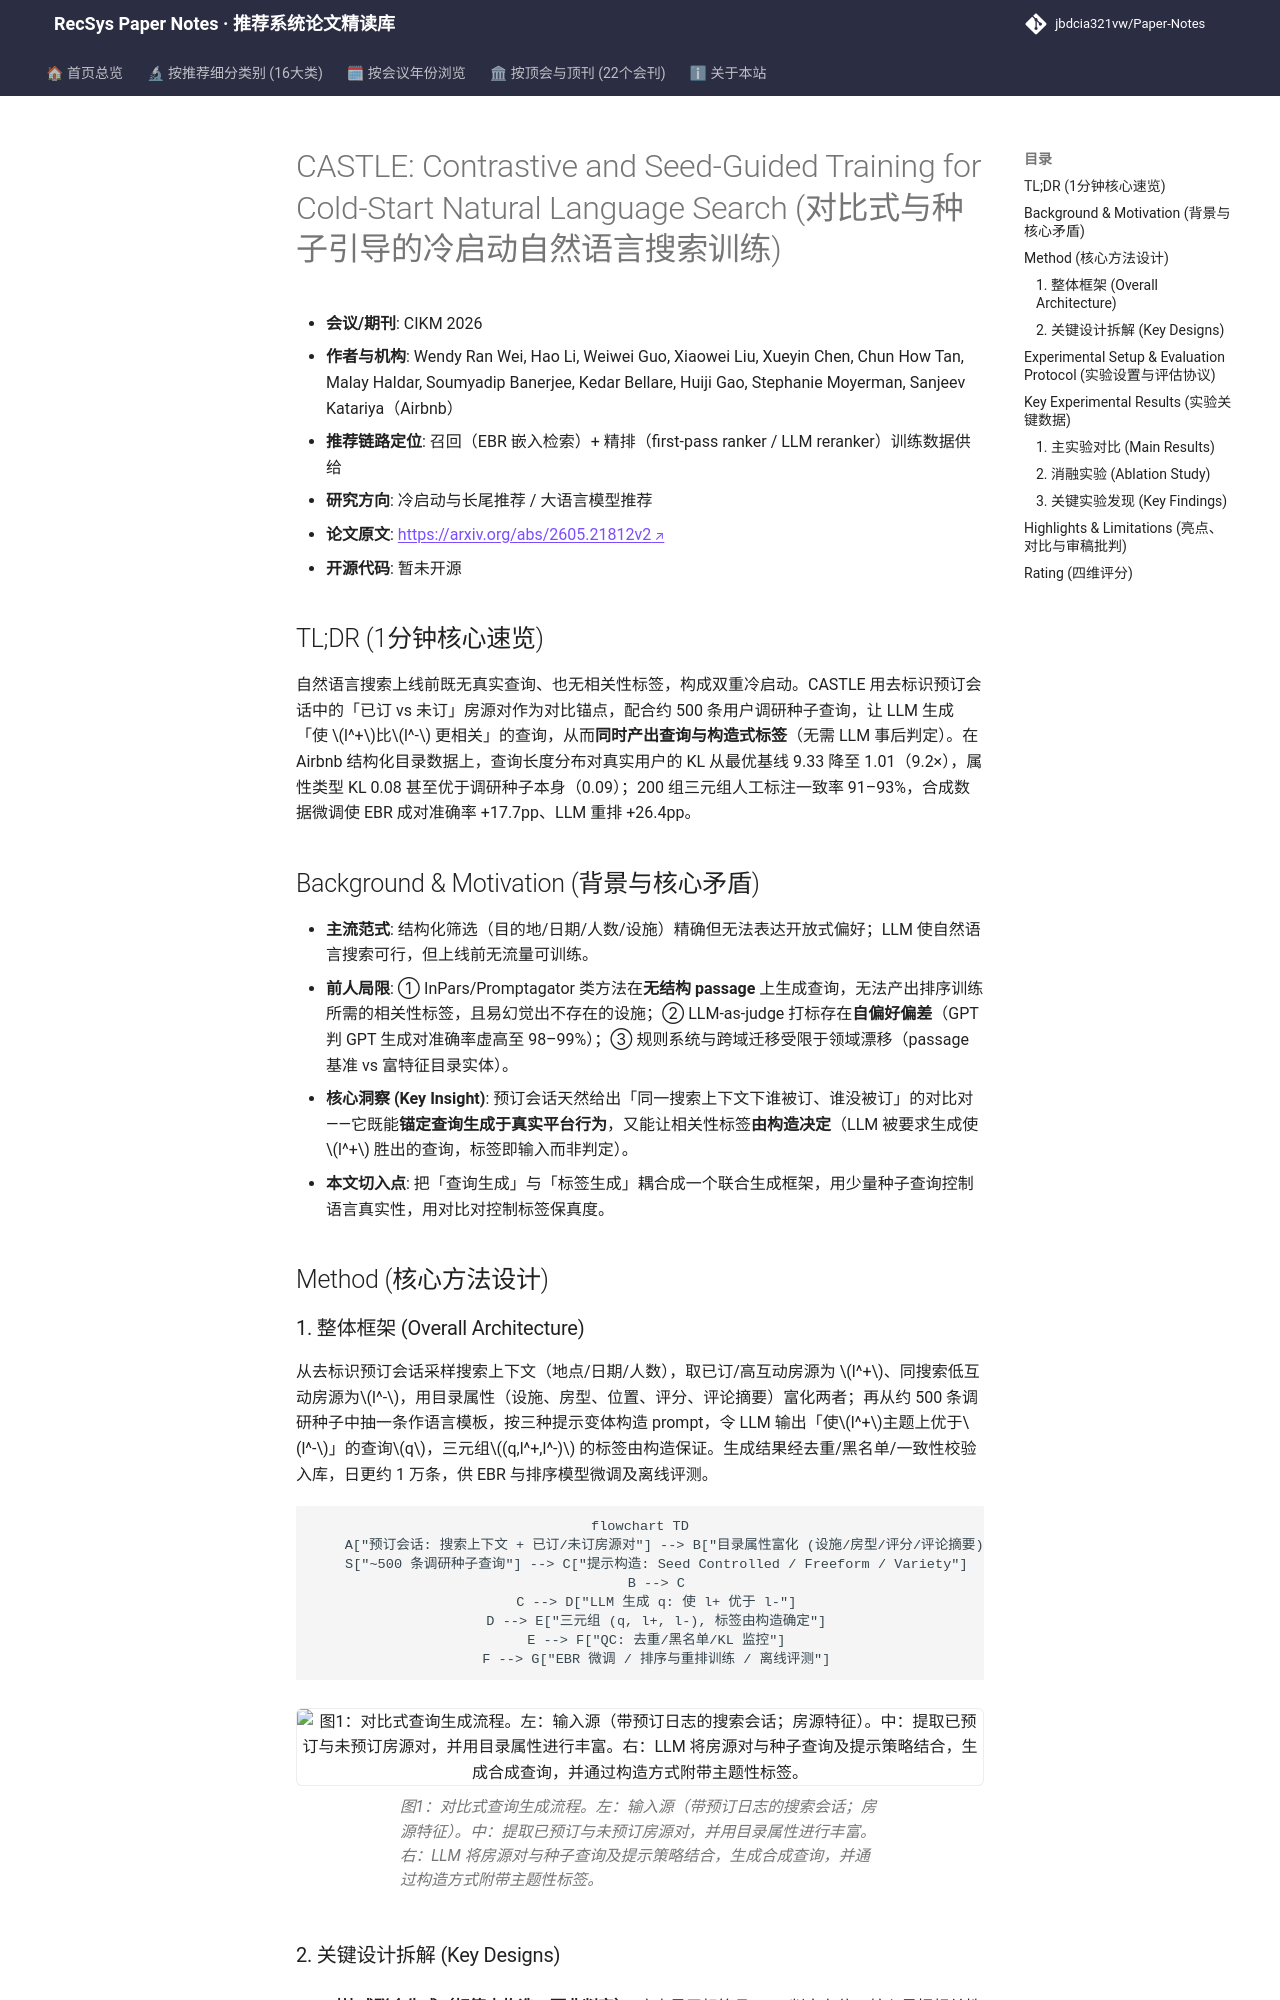

repository: jbdcia321vw/Paper-Notes · page: venues/CIKM/2026/cold_start_rec/castle_contrastive_and_seed_guided_training_for_cold_start_natural_language/index.html · generator: mkdocs

---
title: "[Paper Note] CASTLE: Contrastive and Seed-Guided Training for Cold-Start Natural Language Search"
description: "[CIKM 2026][冷启动与长尾推荐] 用预订会话对比房源对+用户调研种子查询联合生成合成查询与构造式相关性标签，KL 1.01 对齐真实用户，9.2× 优于基线。"
tags:
  - CIKM 2026
  - 冷启动与长尾推荐
  - 召回
  - 合成查询生成
  - 构造式相关性标签
date: 2026-11-12
venue: CIKM
year: 2026
paper_url: "https://arxiv.org/abs/2605.21812"
code_url: ""
categories:
  - cold_start_rec
  - llm_rec
---

# CASTLE: Contrastive and Seed-Guided Training for Cold-Start Natural Language Search (对比式与种子引导的冷启动自然语言搜索训练)

- **会议/期刊**: CIKM 2026
- **作者与机构**: Wendy Ran Wei, Hao Li, Weiwei Guo, Xiaowei Liu, Xueyin Chen, Chun How Tan, Malay Haldar, Soumyadip Banerjee, Kedar Bellare, Huiji Gao, Stephanie Moyerman, Sanjeev Katariya（Airbnb）
- **推荐链路定位**: 召回（EBR 嵌入检索）+ 精排（first-pass ranker / LLM reranker）训练数据供给
- **研究方向**: 冷启动与长尾推荐 / 大语言模型推荐
- **论文原文**: [https://arxiv.org/abs/2605.21812v2](https://arxiv.org/abs/2605.21812v2)
- **开源代码**: 暂未开源

## TL;DR (1分钟核心速览)

自然语言搜索上线前既无真实查询、也无相关性标签，构成双重冷启动。CASTLE 用去标识预订会话中的「已订 vs 未订」房源对作为对比锚点，配合约 500 条用户调研种子查询，让 LLM 生成「使 $l^+$比$l^-$ 更相关」的查询，从而**同时产出查询与构造式标签**（无需 LLM 事后判定）。在 Airbnb 结构化目录数据上，查询长度分布对真实用户的 KL 从最优基线 9.33 降至 1.01（9.2×），属性类型 KL 0.08 甚至优于调研种子本身（0.09）；200 组三元组人工标注一致率 91–93%，合成数据微调使 EBR 成对准确率 +17.7pp、LLM 重排 +26.4pp。

## Background & Motivation (背景与核心矛盾)

- **主流范式**: 结构化筛选（目的地/日期/人数/设施）精确但无法表达开放式偏好；LLM 使自然语言搜索可行，但上线前无流量可训练。
- **前人局限**: ① InPars/Promptagator 类方法在**无结构 passage** 上生成查询，无法产出排序训练所需的相关性标签，且易幻觉出不存在的设施；② LLM-as-judge 打标存在**自偏好偏差**（GPT 判 GPT 生成对准确率虚高至 98–99%）；③ 规则系统与跨域迁移受限于领域漂移（passage 基准 vs 富特征目录实体）。
- **核心洞察 (Key Insight)**: 预订会话天然给出「同一搜索上下文下谁被订、谁没被订」的对比对——它既能**锚定查询生成于真实平台行为**，又能让相关性标签**由构造决定**（LLM 被要求生成使 $l^+$ 胜出的查询，标签即输入而非判定）。
- **本文切入点**: 把「查询生成」与「标签生成」耦合成一个联合生成框架，用少量种子查询控制语言真实性，用对比对控制标签保真度。

## Method (核心方法设计)
